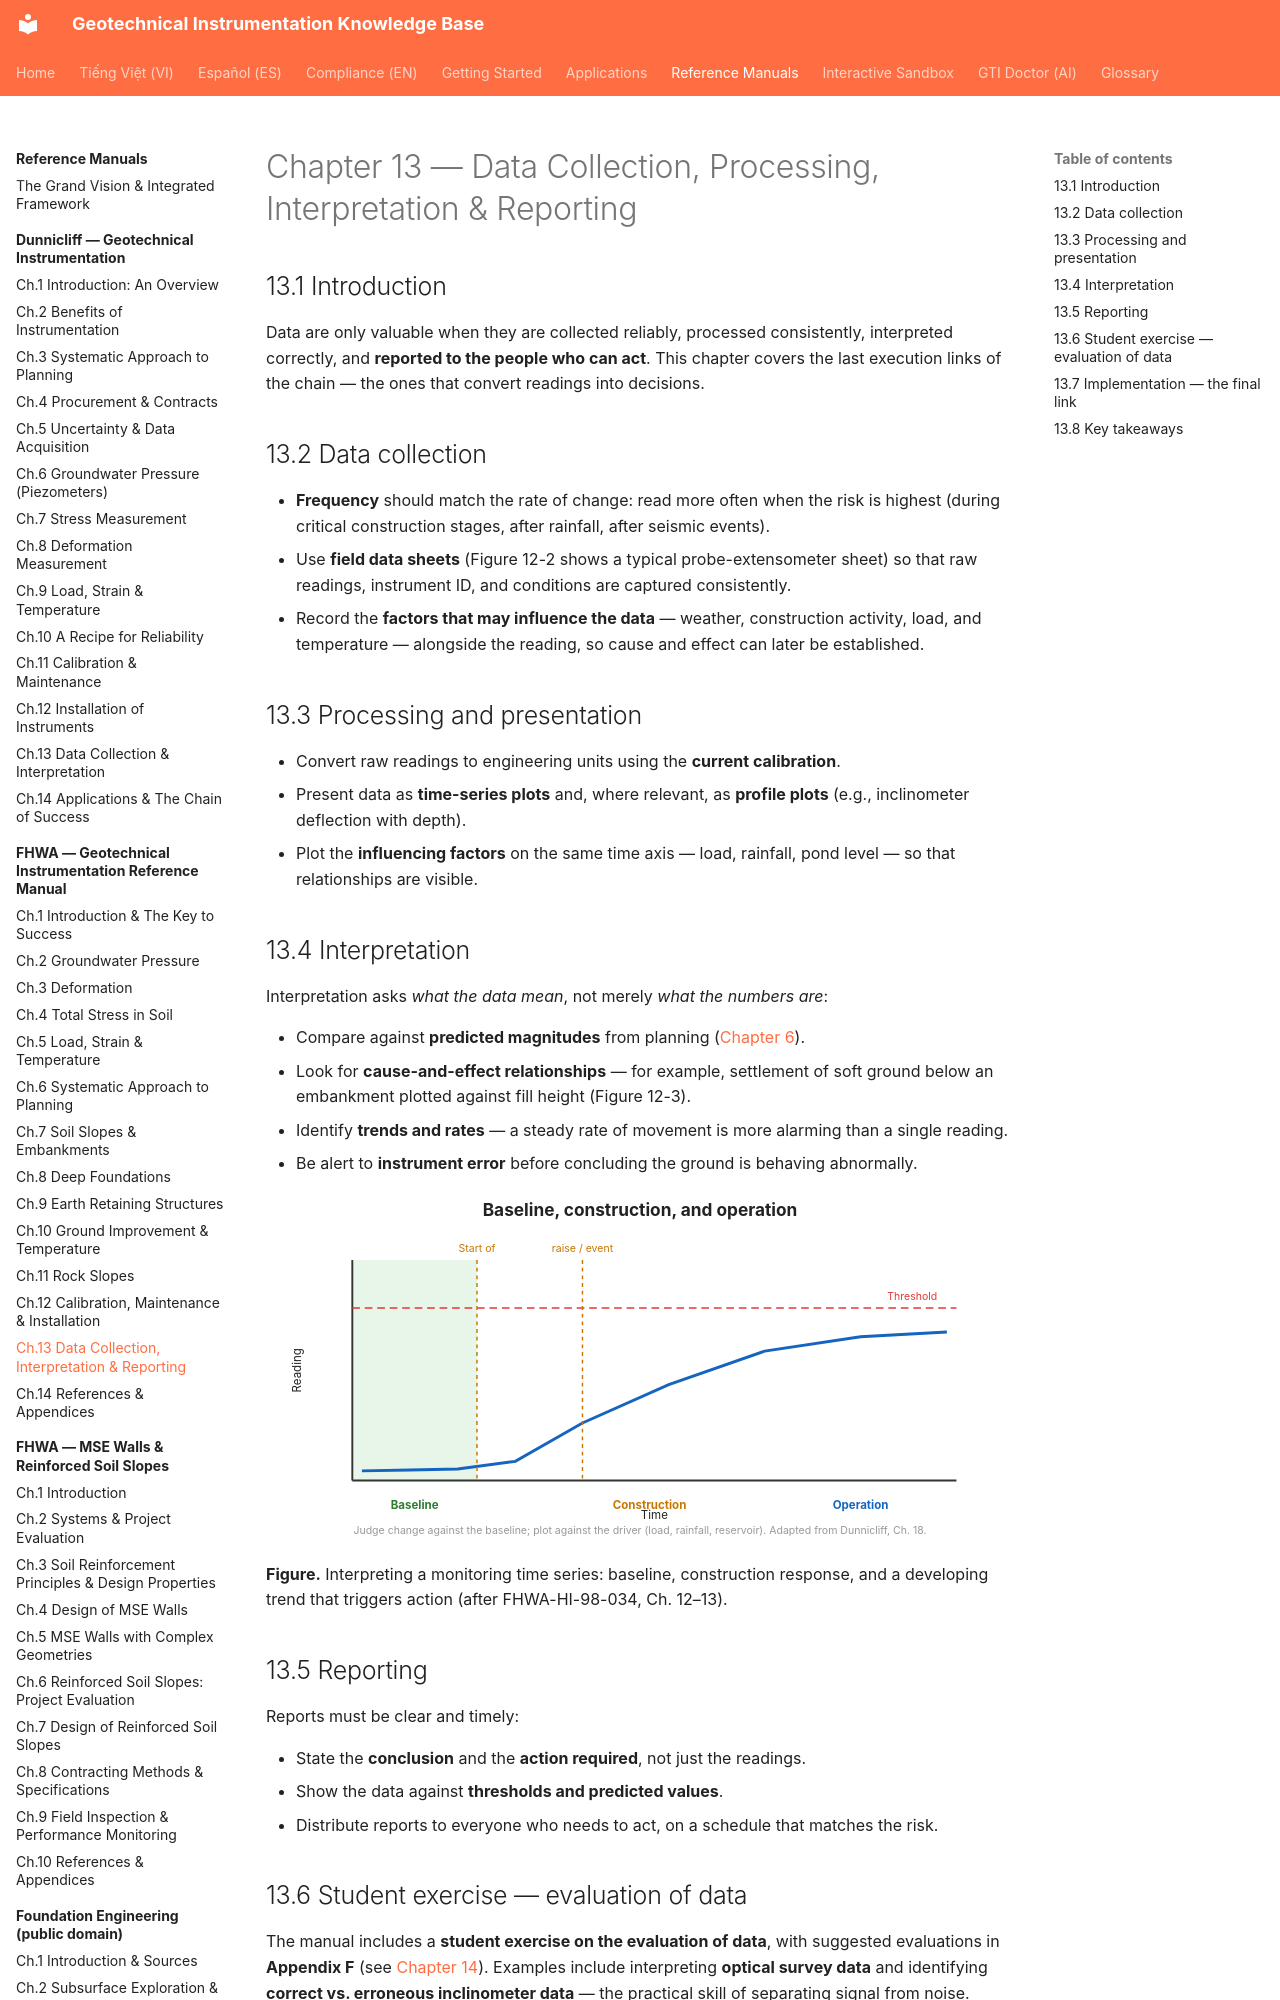

repository: geoinst/geoinst.github.io · page: reference-manuals/fhwa/chapter-13-data-interpretation/index.html · generator: mkdocs

---
lang: en
lang_alt: vi/reference-manuals/fhwa/chapter-13-data-interpretation/
---
# Chapter 13 — Data Collection, Processing, Interpretation & Reporting

## 13.1 Introduction

Data are only valuable when they are collected reliably, processed consistently,
interpreted correctly, and **reported to the people who can act**. This chapter
covers the last execution links of the chain — the ones that convert readings into
decisions.

## 13.2 Data collection

- **Frequency** should match the rate of change: read more often when the risk is
  highest (during critical construction stages, after rainfall, after seismic
  events).
- Use **field data sheets** (Figure 12-2 shows a typical probe-extensometer sheet)
  so that raw readings, instrument ID, and conditions are captured consistently.
- Record the **factors that may influence the data** — weather, construction
  activity, load, and temperature — alongside the reading, so cause and effect can
  later be established.
